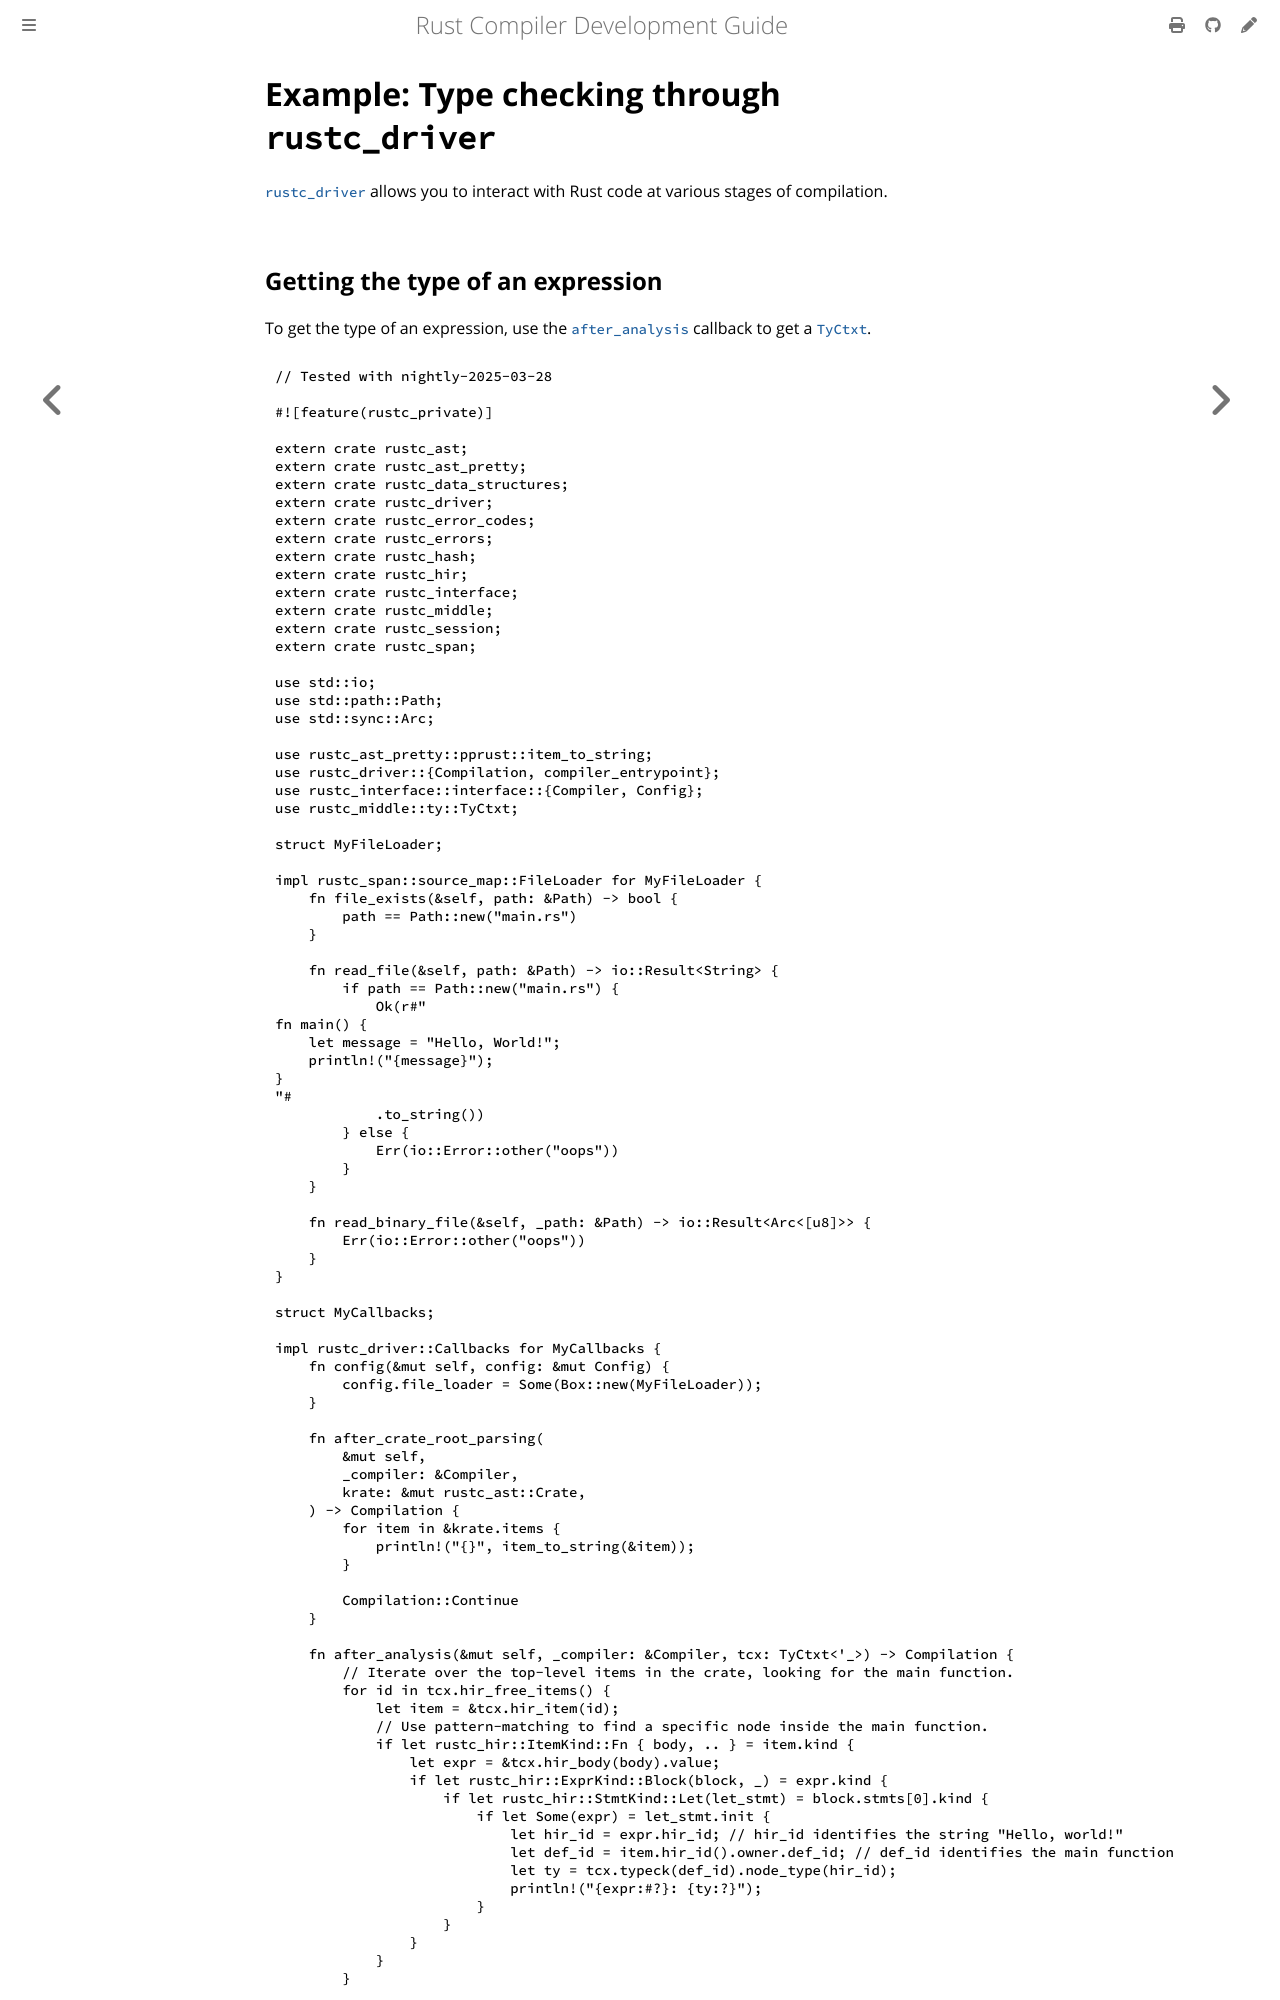

repository: rust-lang/rustc-dev-guide · page: rustc-driver/interacting-with-the-ast.html · generator: mdbook

# Example: Type checking through `rustc_driver`

[`rustc_driver`] allows you to interact with Rust code at various stages of compilation.

## Getting the type of an expression

To get the type of an expression, use the [`after_analysis`] callback to get a [`TyCtxt`].
